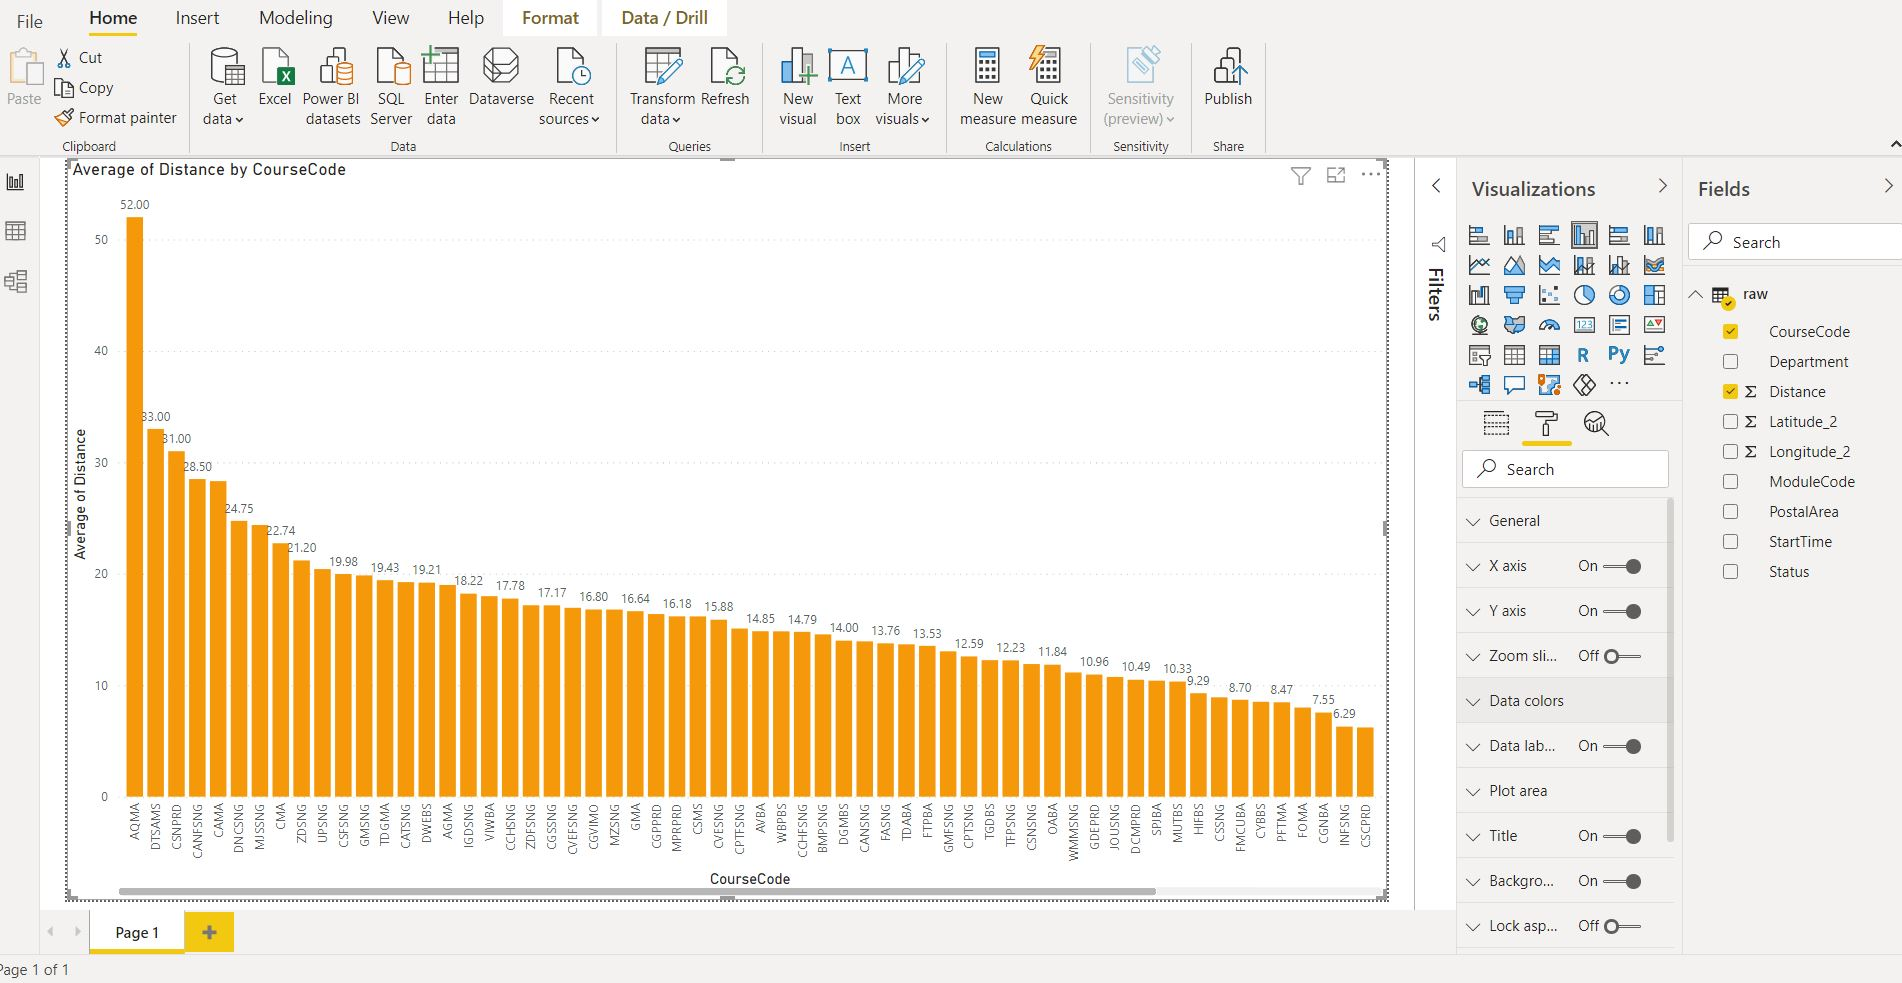

Values plotted in this chart, from the file beside it:
CourseCode, AverageDistance, CourseName
AQMA, 52, MA Animation
DTSAMS, 33, MSc Data Science
CSNPRD, 31, MSc Computer Security and Networks
CANFSNG, 29, BA (Hons) Computer Games Animation (with…
CAMA, 28, MA Concept Art
DNCSNG, 25, BA (Hons) Dance
MJSSNG, 24, BA (Hons) Journalism (Sports)
CMA, 23, MA Concept Art
ZDSNG, 21, BA (Hons) Computer Games Art
UPSNG, 20, BSc (Hons) Computer Games Programming
CSFSNG, 20, BSc (Hons) Computer Science with Foundat…
GMSNG, 20, BA (Hons) Computer Games Design
TDGMA, 19, MA 3D Games Art
CATSNG, 19, BA (Hons) Concept Art
AGMA, 19, MA Games Design
IGDSNG, 18, BA (Hons) Indie Games Development
VIWBA, 18, BA (Hons) Visual Effects
CCHSNG, 18, BA (Hons) Computer Character Animation
ZDFSNG, 17, BA (Hons) Computer Games Art (with Found…
CGSSNG, 17, BA (Hons) Comics, Graphic Novels and Seq…
CVEFSNG, 17, BA (Hons) Computer Animation and Visual …
CGVIMO, 17, MComp (Hons) Computer Games Design
MZSNG, 17, BA (Hons) Media Studies
GMA, 17, MA Games Design
CGPPRD, 16, MComp (Hons) Computer Games Programming
CSMS, 16, MSc Computer Science
MPRPRD, 16, MA Multimedia Public Relations
CVESNG, 16, BA (Hons) Computer Animation and Visual …
CPTFSNG, 15, BSc (Hons) Computing with Foundation Yea…
AVBA, 15, BA (Hons) Computer Animation
WBPBS, 15, BSc (Hons) Web Production
CCHFSNG, 15, BA (Hons) Computer Character Animation (…
BMPSNG, 15, BA (Hons) Broadcast Media Production
DGMBS, 14, BSc (Hons) Digital Media
CANSNG, 14, BA (Hons) Computer Games Animation
FASNG, 14, BA (Hons) Fine Art
TDABA, 14, BA (Hons) 2D Animation
FTPBA, 14, BA (Hons) Film and Television Production
GMFSNG, 13, BA (Hons) Computer Games Design (with Fo…
CPTSNG, 13, BSc (Hons) Computing
TGDBS, 12, BSc (Hons) Technical Game Development
TFPSNG, 12, BA (Hons) Television and Film Production
CSNSNG, 12, BSc (Hons) Cybersecurity and Networks
OABA, 12, BA (Hons) Performing Arts
WMMSNG, 11, BA (Hons) Web and Multimedia
GDEPRD, 11, MComp (Hons) Games Development
JOUSNG, 11, BA (Hons) Journalism
DCMPRD, 10, MA Digital Media and Communications
SPJBA, 10, BA (Hons) Sport Journalism
MUTBS, 10, BSc (Hons) Music Technology
HIFBS, 9, BSc (Hons) Health Informatics
CSSNG, 9, BSc (Hons) Computer Science
FMCUBA, 9, BA (Hons) Film, Media and Culture
CYBBS, 9, BSc (Hons) Cybersecurity and Networks
PFTMA, 8, MA Producing for Film and Television
FOMA, 8, MA Photography
CGNBA, 8, BA (Hons) Comics and Graphic Novels
INFSNG, 6, BSc (Hons) Information Technology
CSCPRD, 6, MComp (Hons) Computer Science
PLMSNG, 6, BA (Hons) Performance for Live and Recor…
... 12 more rows
